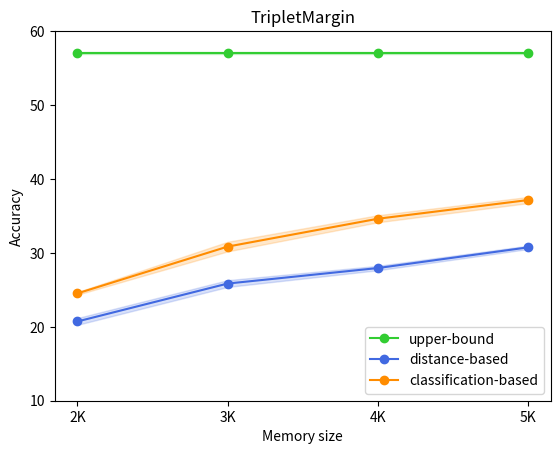

Generate this figure with matplotlib:
import numpy as np
import matplotlib.pyplot as plt

def get_data(dataset):

  if dataset == 'fmnist':
    ## == NTXent (InfoNCE) ===
    # data = [
    #   {
    #     'label': 'upper-bound',
    #     'mean': np.array([92.81, 92.81, 92.81, 92.81]),
    #     'std':  np.array([0.14, 0.14, 0.14, 0.14]),
    #   },
    #   {
    #     'label': 'distance-based',
    #     'mean': np.array([73.60, 80.90, 83.85, 86.12]),
    #     'std':  np.array([0.86,  0.49, 0.51, 0.26]),
    #   },
    #   {
    #     'label': 'classification-based',
    #     'mean': np.array([69.10, 79.30, 83.38, 86.42]),
    #     'std':  np.array([3.92, 1.33, 0.93, 0.38]),
    #   },
    # ]
    ## == Contrastive ========
    # data = [
    #   {
    #     'label': 'upper-bound',
    #     'mean': np.array([91.62, 91.62, 91.62, 91.62]),
    #     'std':  np.array([0.08, 0.08, 0.08, 0.08]),
    #   },
    #   {
    #     'label': 'distance-based',
    #     'mean': np.array([59.33, 68.20, 76.62, 82.60]),
    #     'std':  np.array([2.80, 3.73, 3.47, 1.67]),
    #   },
    #   {
    #     'label': 'classification-based',
    #     'mean': np.array([45.27, 58.53, 74.55, 83.47]),
    #     'std':  np.array([13.85, 11.00, 7.39, 3.01]),
    #   },
    # ]

    ## == TripletMargin ======
    data = [
      {
        'label': 'upper-bound',
        'mean': np.array([93.24, 93.24, 93.24, 93.24]),
        'std':  np.array([0.10, 0.10, 0.10, 0.10]),
      },
      {
        'label': 'distance-based',
        'mean': np.array([74.38, 80.60, 83.67, 86.33]),
        'std':  np.array([1.70, 2.24, 0.44, 0.71]),
      },
      {
        'label': 'classification-based',
        'mean': np.array([68.12, 77.97, 80.15, 84.95]),
        'std':  np.array([3.58, 2.60, 1.89, 2.25]),
      },
    ]
  
  if dataset == 'cifar10':
    ## == NTXent (InfoNCE) ===
    data = [
      {
        'label': 'upper-bound',
        'mean': np.array([77.78, 77.78, 77.78, 77.78]),
        'std':  np.array([0.73, 0.73, 0.73, 0.73]),
      },
      {
        'label': 'distance-based',
        'mean': np.array([38.52, 45.00, 48.83, 56.35]),
        'std':  np.array([0.67, 2.33, 1.15, 2.23]),
      },
      {
        'label': 'classification-based',
        'mean': np.array([22.35, 23.97, 26.52, 36.65]),
        'std':  np.array([1.81, 1.96, 0.74, 5.01]),
      },
    ]

    ## == Contrastive ========
    # data = [
    #   {
    #     'label': 'upper-bound',
    #     'mean': np.array([78.07, 78.07, 78.07, 78.07]),
    #     'std':  np.array([0.36, 0.36, 0.36, 0.36]),
    #   },
    #   {
    #     'label': 'distance-based',
    #     'mean': np.array([36.07, 45.52, 51.90, 59.15]),
    #     'std':  np.array([2.67, 2.47, 3.63, 1.27]),
    #   },
    #   {
    #     'label': 'classification-based',
    #     'mean': np.array([26.88, 34.50, 41.85, 54.85]),
    #     'std':  np.array([2.85, 3.94, 1.05, 2.04]),
    #   },
    # ]
    ## == TripletMargin ======
    # data = [
    #   {
    #     'label': 'upper-bound',
    #     'mean': np.array([80.62, 80.62, 80.62, 80.62]),
    #     'std':  np.array([0.30, 0.30, 0.30, 0.30]),
    #   },
    #   {
    #     'label': 'distance-based',
    #     'mean': np.array([33.50, 41.12, 46.50, 58.67]),
    #     'std':  np.array([2.35, 2.07, 3.10, 2.11]),
    #   },
    #   {
    #     'label': 'classification-based',
    #     'mean': np.array([21.32, 23.43, 28.30, 46.62]),
    #     'std':  np.array([2.61, 3.65, 8.96, 13.76]),
    #   },
    # ]

  if dataset == 'cifar100':
    ## == NTXent (InfoNCE) ===
    # data = [
    #   {
    #     'label': 'upper-bound',
    #     'mean': np.array([54.37, 54.37, 54.37, 54.37]),
    #     'std':  np.array([0.38, 0.38, 0.38, 0.38]),
    #   },
    #   {
    #     'label': 'distance-based',
    #     'mean': np.array([19.42, 25.38, 28.17, 30.30]),
    #     'std':  np.array([1.38, 0.28, 0.46, 0.73]),
    #   },
    #   {
    #     'label': 'classification-based',
    #     'mean': np.array([24.45, 30.68, 34.23, 37.55]),
    #     'std':  np.array([1.34,  0.19, 0.36, 0.54]),
    #   },
    # ]

    ## == Contrastive ========
    # data = [
    #   {
    #     'label': 'upper-bound',
    #     'mean': np.array([56.15, 56.15, 56.15, 56.15]),
    #     'std':  np.array([0.43, 0.43, 0.43, 0.43]),
    #   },
    #   {
    #     'label': 'distance-based',
    #     'mean': np.array([20.80, 26.42, 29.85, 31.75]),
    #     'std':  np.array([0.89, 0.51, 0.72, 0.36]),
    #   },
    #   {
    #     'label': 'classification-based',
    #     'mean': np.array([26.02, 32.12, 35.32, 38.20]),
    #     'std':  np.array([0.45, 0.61, 0.15, 0.73]),
    #   },
    # ]

    ## == TripletMargin ======
    data = [
      {
        'label': 'upper-bound',
        'mean': np.array([57.01, 57.01, 57.01, 57.01]),
        'std':  np.array([0.17, 0.17, 0.17, 0.17]),
      },
      {
        'label': 'distance-based',
        'mean': np.array([20.72, 25.85, 27.95, 30.75]),
        'std':  np.array([0.46, 0.46, 0.30, 0.23]),
      },
      {
        'label': 'classification-based',
        'mean': np.array([24.52, 30.85, 34.62, 37.15]),
        'std':  np.array([0.18, 0.65, 0.48, 0.42]),
      },
    ]

  return data

def main():
  dataset = 'cifar100' #['fmnist', 'cifar10', 'cifar100']
  metric_loss = 'TripletMargin' #['NTXent (InfoNCE)', 'Contrastive', 'TripletMargin']
  methods = ['upper-bound', 'distance-based', 'classification']
  colors = ['limegreen', 'royalblue', 'darkorange']
  x = np.arange(4)
  data = get_data(dataset)

  for idx, method in enumerate(data):
    label = method['label']
    mean = method['mean']
    std = method['std']

    plt.plot(x, mean, '-o', color=colors[idx], label=label)
    plt.fill_between(
      x, mean-std, mean+std,
      edgecolor=colors[idx],
      facecolor=colors[idx],
      alpha=0.2)
  
  plt.legend(loc='lower right')
  plt.title(metric_loss)
  plt.xlabel('Memory size')
  plt.ylabel('Accuracy')
 
  # plt.xticks(np.arange(4), ['0.2K', '0.5K', '1K', '2K'])
  # plt.yticks(np.arange(30, 96, step=10)) # For FMNIST
  # plt.yticks(np.arange(10, 86, step=10)) # For CIFAR10

  # For CIFAR100
  plt.xticks(np.arange(4), ['2K', '3K', '4K', '5K'])
  plt.yticks(np.arange(10, 61, step=10)) 


  plt.show()

if __name__ == '__main__':
  main()
  